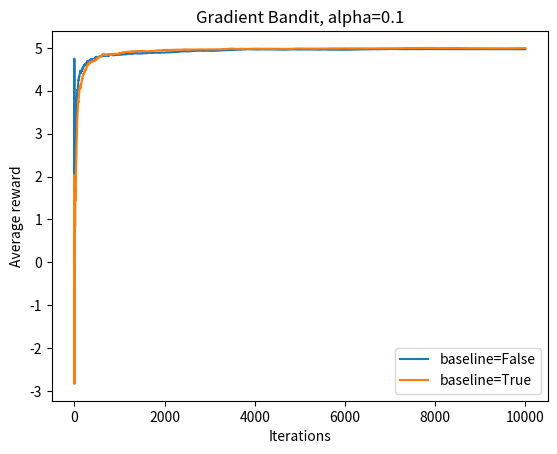

Here is the Python script that generated this plot:
import numpy as np
from random import random, randint
from time import sleep
from matplotlib import pyplot as plt

class NormalDistBandit:
    def __init__(self, means, stds):
        assert len(means) == len(stds), "Means and stds must be the same length."
        self.n = len(means)
        self.means = np.array(means)
        self.stds = np.array(stds)
        assert all(self.stds >= 0), "Stds must be positive."
    
    def pull(self, k):
        assert 0 <= k < self.n, f"Invalid arm {k}."
        return np.random.normal(loc=self.means[k], scale=self.stds[k])

def gradient_bandit(priorities):
    assert len(priorities) > 1, "There should be 2 or more values."
    cur_priorities = priorities.copy()
    cur_priorities -= cur_priorities.max()    # for numerical stability
    exp = np.exp(cur_priorities)
    prob = exp / np.sum(exp)
    return np.random.choice(len(prob), p=prob), prob    # sample from softmax distribution
    
if __name__ == "__main__":
    n = 5
    bandit = NormalDistBandit(means = np.array(range(-n, n+1)), stds = np.ones(11))
    
    alpha = 0.1
    iter = 10000
    
    x = np.array(range(iter))
    y = np.zeros((2, iter), dtype=np.float64)

    priorities = np.zeros((2, n*2+1), dtype=np.float64)
    values = np.zeros((2, n*2+1), dtype=np.float64)
    counts = np.zeros((2, n*2+1), dtype=np.int64)
    for idx in range(2):
        for i in range(1, iter):
            action, prob = gradient_bandit(priorities[idx])
            counts[idx, action] += 1
            value = bandit.pull(action)
            values[idx, action] = (values[idx, action] * (counts[idx, action] - 1) + value) / counts[idx, action]
            y[idx, i] = (y[idx, i-1] * (i-1) + value) / i
            # update priorities
            if idx == 1:
                priorities[idx, action] += alpha * (value - y[idx, i]) * (1 - prob[action])
                prob[action] = 0.
                priorities[idx] -= alpha * (value - y[idx, i]) * prob
            else:
                priorities[idx, action] += alpha * (value - 0) * (1 - prob[action])
                prob[action] = 0.
                priorities[idx] -= alpha * (value - 0) * prob

    plt.figure()
    plt.plot(x, y.T)
    plt.legend([f'baseline={baseline}' for baseline in [False, True]])
    plt.title(f'Gradient Bandit, alpha={alpha}')
    plt.xlabel('Iterations')
    plt.ylabel('Average reward')
    # plt.show()
    plt.savefig('./bandit_grad.svg')
